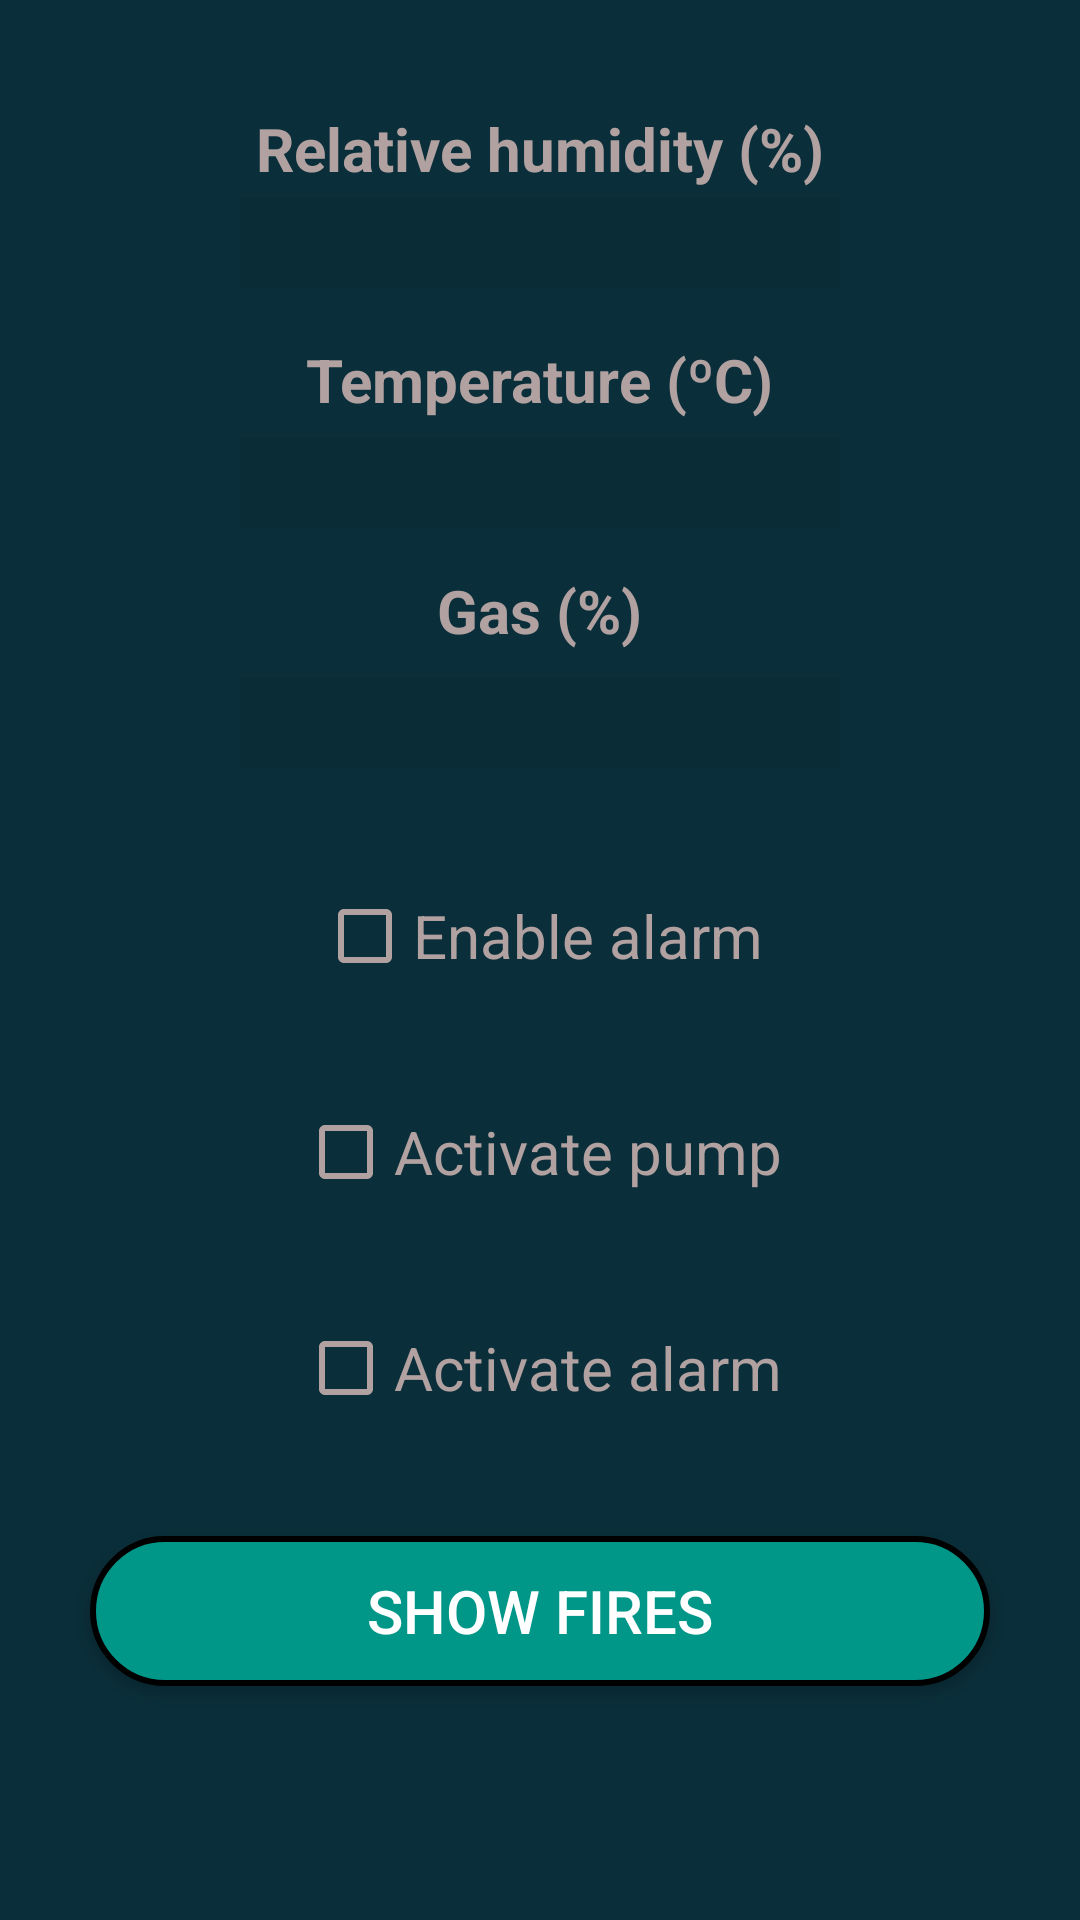

Android layout source for this screen:
<!-- AndroidManifest.xml: application theme AppTheme -->
<!-- res/layout/activity_device_state.xml -->
<?xml version="1.0" encoding="utf-8"?>
<RelativeLayout xmlns:android="http://schemas.android.com/apk/res/android"
    xmlns:tools="http://schemas.android.com/tools"
    android:layout_width="match_parent"
    android:layout_height="match_parent"
    android:paddingLeft="16dp"
    android:paddingRight="16dp"
    android:paddingTop="16dp"
    android:paddingBottom="16dp"
    android:background="@color/colorBackground"
    tools:context=".Activities.DeviceState">



    <TextView
        android:id="@+id/humidityTextView"
        android:layout_width="wrap_content"
        android:layout_height="wrap_content"
        android:text="Relative humidity (%)"
        android:layout_centerHorizontal="true"
        android:layout_marginTop="20dp"
        android:textSize="20sp"
        android:textStyle="bold"
        android:textColor="#B1A1A1"
        />

    <TextView
        android:id="@+id/temperatureTextView"
        android:layout_width="wrap_content"
        android:layout_height="wrap_content"
        android:text="Temperature (ºC)"
        android:layout_below="@id/humidityTextView"
        android:layout_centerHorizontal="true"
        android:layout_marginTop="50dp"
        android:textSize="20sp"
        android:textStyle="bold"
        android:textColor="#B1A1A1"
        />

    <TextView
        android:id="@+id/gasTextView"
        android:layout_width="wrap_content"
        android:layout_height="wrap_content"
        android:text="Gas (%)"
        android:layout_below="@id/temperatureTextView"
        android:layout_centerHorizontal="true"
        android:layout_marginTop="50dp"
        android:textSize="20sp"
        android:textStyle="bold"
        android:textColor="#B1A1A1"
        />



    <EditText
        android:id="@+id/humidityBoxDS"
        android:layout_width="200dp"
        android:layout_height="30dp"
        android:layout_centerHorizontal="true"
        android:layout_marginTop="50dp"
        android:background="#11000000"
        android:ems="10"
        android:textColorHint="#B1A1A1"
        android:textColor="#B1A1A1"
        android:textSize="20sp"
        android:gravity="center"
        android:clickable="false"
        android:focusable="false"/>

    <EditText
        android:id="@+id/temperatureBoxDS"
        android:layout_width="200dp"
        android:layout_height="30dp"
        android:layout_below="@id/humidityBoxDS"
        android:layout_centerHorizontal="true"
        android:layout_marginTop="50dp"
        android:background="#11000000"
        android:ems="10"
        android:textColorHint="#B1A1A1"
        android:textColor="#B1A1A1"
        android:textSize="20sp"
        android:gravity="center"
        android:clickable="false"
        android:focusable="false"/>

    <EditText
        android:id="@+id/gasBoxDS"
        android:layout_width="200dp"
        android:layout_height="30dp"
        android:layout_below="@id/temperatureBoxDS"
        android:layout_centerHorizontal="true"
        android:layout_marginTop="50dp"
        android:background="#11000000"
        android:ems="10"
        android:textColorHint="#B1A1A1"
        android:textColor="#B1A1A1"
        android:textSize="20sp"
        android:gravity="center"
        android:clickable="false"
        android:focusable="false"
        />


    <CheckBox
        android:id="@+id/checkBoxAlarm"
        android:theme="@style/checkBoxStyle"
        android:layout_width="wrap_content"
        android:layout_height="wrap_content"
        android:text="Enable alarm"
        android:layout_centerHorizontal="true"
        android:layout_below="@id/gasBoxDS"
        android:layout_marginTop="40dp"
        android:textColor="#B1A1A1"
        android:textSize="20sp"

        />

    <CheckBox
        android:id="@+id/checkBoxPump"
        android:theme="@style/checkBoxStyle"
        android:layout_width="wrap_content"
        android:layout_height="wrap_content"
        android:text="Activate pump"
        android:layout_centerHorizontal="true"
        android:layout_below="@id/checkBoxAlarm"
        android:layout_marginTop="40dp"
        android:textColor="#B1A1A1"
        android:textSize="20sp"

        />

    <CheckBox
        android:id="@+id/checkBoxAlarmState"
        android:theme="@style/checkBoxStyle"
        android:layout_width="wrap_content"
        android:layout_height="wrap_content"
        android:text="Activate alarm"
        android:layout_centerHorizontal="true"
        android:layout_below="@id/checkBoxPump"
        android:layout_marginTop="40dp"
        android:textColor="#B1A1A1"
        android:textSize="20sp"

        />


    <Button
        android:id="@+id/showFiresButton"
        android:layout_below="@id/checkBoxAlarmState"
        android:layout_marginBottom="8dp"
        android:layout_marginTop="40dp"
        android:layout_centerHorizontal="true"
        android:layout_width="300dp"
        android:layout_height="50dp"
        android:background="@drawable/rounded_corner_button"
        android:textSize="20sp"
        android:text="Show Fires"
        android:textColor="#ffffff">

    </Button>



</RelativeLayout>
<!-- resources referenced by this layout -->
<resources>
  <color name="colorBackground">#0B2F3A</color>
  <!-- drawable rounded_corner_button (drawable) -->
  <?xml version="1.0" encoding="utf-8"?>
  <selector xmlns:android="http://schemas.android.com/apk/res/android">
      <item>
          <shape
              android:shape="rectangle">
  
              <solid
                  android:color="@color/colorBackground2"/>
  
              <stroke
                  android:color="@color/colorBlack"
                  android:width="2dp" />
  
              <corners
                  android:radius="25dp" />
          </shape>
      </item>
  </selector>
  <style name="checkBoxStyle" parent="Base.Theme.AppCompat">
          <item name="colorAccent">@color/colorBackground2</item>
          <item name="android:textColorSecondary">#B1A1A1</item>
      </style>
  <style name="AppTheme" parent="Theme.AppCompat.Light.DarkActionBar">
          
          <item name="colorPrimary">@color/colorPrimary</item>
          <item name="colorPrimaryDark">@color/colorPrimaryDark</item>
          <item name="colorAccent">@color/colorAccent</item>
      </style>
  <color name="colorBackground2">#009688</color>
  <color name="colorBlack">#000000</color>
  <color name="colorPrimary">#008577</color>
  <color name="colorPrimaryDark">#00574B</color>
  <color name="colorAccent">#D81B60</color>
</resources>
